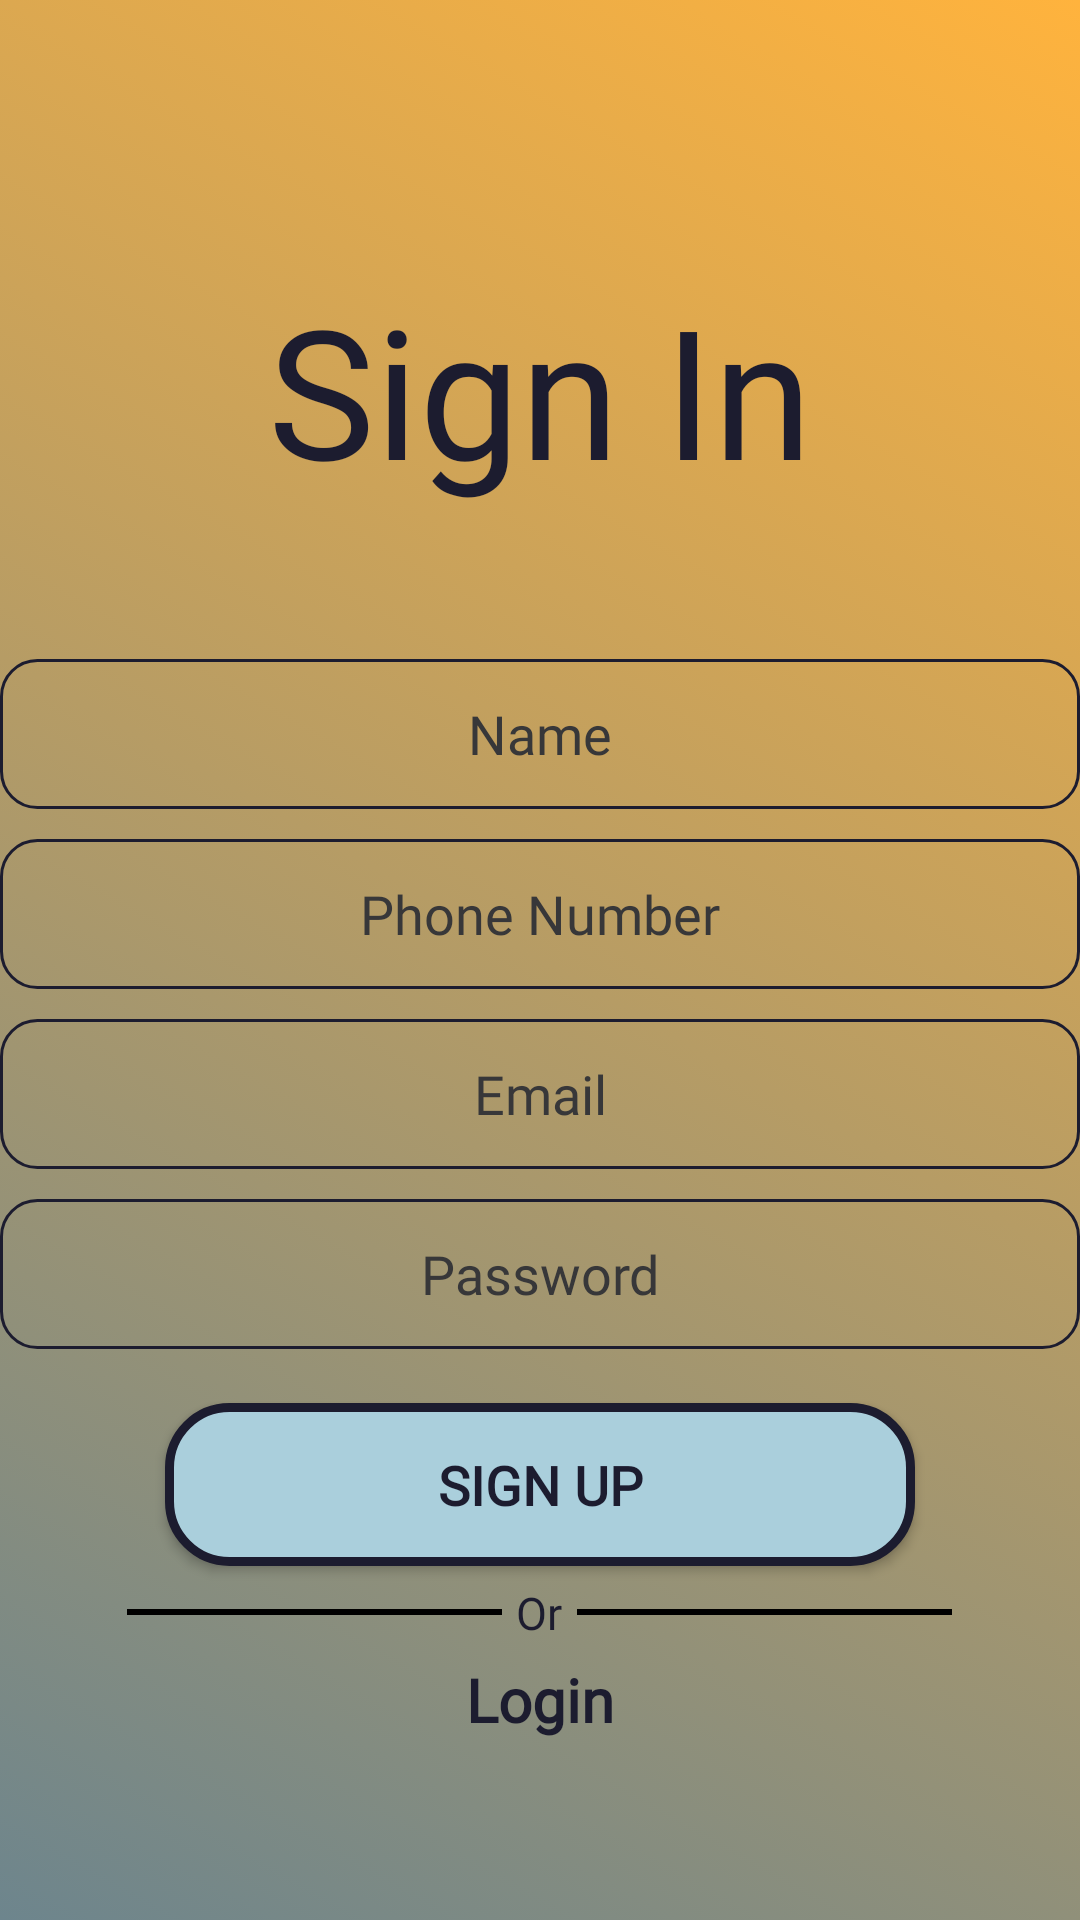

Reconstruct the res/layout file that produces this screen, plus the resources it refers to.
<!-- AndroidManifest.xml: application theme Theme.EzTaxi -->
<!-- res/layout/activity_sign_up.xml -->
<?xml version="1.0" encoding="utf-8"?>
<RelativeLayout xmlns:android="http://schemas.android.com/apk/res/android"
    xmlns:app="http://schemas.android.com/apk/res-auto"
    xmlns:tools="http://schemas.android.com/tools"
    android:layout_width="match_parent"
    android:layout_height="match_parent"
    tools:context=".SignUp"
    android:background="@drawable/background_main"
    android:scrollbars="vertical">

    <LinearLayout
        android:layout_width="match_parent"
        android:layout_height="match_parent"
        android:layout_alignParentTop="true"
        android:layout_gravity="center"
        android:layout_marginTop="0dp"
        android:gravity="center"
        android:orientation="vertical"
        android:scrollbars="vertical"
        tools:ignore="MissingConstraints">

        <TextView
            android:layout_width="match_parent"
            android:layout_height="wrap_content"
            android:layout_gravity="center"
            android:layout_marginBottom="20dp"
            android:fontFamily="@font/fs_me_reg"
            android:gravity="center"
            android:padding="30dp"
            android:text="Sign In"
            android:textColor="#1c1c2f"
            android:textSize="60sp" />

        <EditText
            android:id="@+id/textName"
            android:layout_width="match_parent"
            android:layout_height="50dp"
            android:layout_marginBottom="10dp"
            android:background="@drawable/edit_text_border"
            android:gravity="center"
            android:hint="Name"
            android:textColorHint="#373739"
            android:fontFamily="@font/fs_me_italic"
            android:inputType="textPersonName"
            android:padding="10dp" />

        <EditText
            android:id="@+id/textNumber"
            android:layout_width="match_parent"
            android:layout_height="50dp"
            android:layout_marginBottom="10dp"
            android:background="@drawable/edit_text_border"
            android:gravity="center"
            android:hint="Phone Number"
            android:textColorHint="#373739"
            android:fontFamily="@font/fs_me_italic"
            android:inputType="number"
            android:padding="10dp" />

        <EditText
            android:id="@+id/textEmail"
            android:layout_width="match_parent"
            android:layout_height="50dp"
            android:layout_marginBottom="10dp"
            android:background="@drawable/edit_text_border"
            android:gravity="center"
            android:hint="Email"
            android:textColorHint="#373739"
            android:fontFamily="@font/fs_me_italic"
            android:inputType="textEmailAddress"
            android:padding="10dp"

            />

        <EditText
            android:id="@+id/textPass"
            android:layout_width="match_parent"
            android:layout_height="50dp"
            android:layout_marginBottom="10dp"
            android:background="@drawable/edit_text_border"
            android:gravity="center"
            android:hint="Password"
            android:textColorHint="#373739"
            android:fontFamily="@font/fs_me_italic"
            android:inputType="textPassword"
            android:padding="10dp" />

        <androidx.appcompat.widget.AppCompatButton
            android:id="@+id/btnSignUpAcc"
            android:layout_width="250dp"
            android:layout_height="wrap_content"
            android:layout_marginTop="8dp"
            android:layout_marginBottom="3dp"
            android:background="@drawable/custom_button"
            android:fontFamily="@font/moderne_sans_font"
            android:padding="15dp"
            android:text="Sign up"
            android:textStyle="bold"
            android:textColor="#1c1c2f"
            android:textSize="18sp" />

        <LinearLayout
            android:layout_width="match_parent"
            android:layout_height="wrap_content"
            android:gravity="center"
            android:orientation="horizontal">

            <View
                android:layout_width="125dp"
                android:layout_height="2dp"
                android:background="@android:color/black" />

            <TextView
                android:layout_width="25dp"
                android:layout_height="25dp"
                android:gravity="center"
                android:fontFamily="@font/moderne"
                android:textColor="#1c1c2f"
                android:text="Or"
                android:textSize="15dp" />

            <View
                android:layout_width="125dp"
                android:layout_height="2dp"
                android:background="@android:color/black" />
        </LinearLayout>

        <TextView
            android:id="@+id/loginAcc"
            android:layout_width="wrap_content"
            android:layout_height="wrap_content"
            android:layout_marginTop="3dp"
            android:clickable="true"
            android:fontFamily="@font/moderne_sans_font"
            android:textColor="#1c1c2f"
            android:text="Login"
            android:textSize="20dp"
            android:textStyle="bold" />
    </LinearLayout>

</RelativeLayout>
<!-- resources referenced by this layout -->
<resources>
  <!-- drawable background_main (drawable) -->
  <?xml version="1.0" encoding="utf-8"?>
  <selector xmlns:android="http://schemas.android.com/apk/res/android">
      <item>
          <shape>
              <gradient
                  android:startColor="#6d858d"
                  android:endColor="#ffb33d"
                  android:angle="45"
                  android:type="linear" />
          </shape>
      </item>
  </selector>
  <!-- drawable custom_button (drawable) -->
  <?xml version="1.0" encoding="utf-8"?>
  <shape xmlns:android="http://schemas.android.com/apk/res/android"
      android:shape="rectangle">
    <stroke android:color="#1c1c2f" android:width="3dp"/>
    <solid android:color="#aacfdc"/>
        
      <corners android:radius="20dp"/>
  </shape>
  <!-- drawable edit_text_border (drawable) -->
  <?xml version="1.0" encoding="utf-8"?>
  <shape xmlns:android="http://schemas.android.com/apk/res/android">
      <solid
          android:color="@android:color/transparent"/>
  
      <corners
          android:bottomRightRadius="12dp"
          android:bottomLeftRadius="12dp"
          android:topLeftRadius="12dp"
          android:topRightRadius="12dp"/>
      <stroke
          android:color="#1c1c2f"
          android:width="1dp"/>
  </shape>
  <style name="Theme.EzTaxi" parent="Theme.MaterialComponents.DayNight.NoActionBar">
          
          <item name="colorPrimary">@color/purple_500</item>
          <item name="colorPrimaryVariant">@color/purple_700</item>
          <item name="colorOnPrimary">@color/white</item>
          
          <item name="colorSecondary">@color/teal_200</item>
          <item name="colorSecondaryVariant">@color/teal_700</item>
          <item name="colorOnSecondary">@color/black</item>
          
          <item name="android:statusBarColor">?attr/colorPrimaryVariant</item>
          
      </style>
  <!-- not gathered from this repository: default colours our renderer supplied (Android Studio template values) -->
  <color name="purple_500">#FF6200EE</color>
  <color name="purple_700">#FF3700B3</color>
  <color name="teal_200">#FF03DAC5</color>
  <color name="teal_700">#FF018786</color>
  <color name="black">#FF000000</color>
  <color name="white">#FFFFFFFF</color>
</resources>
